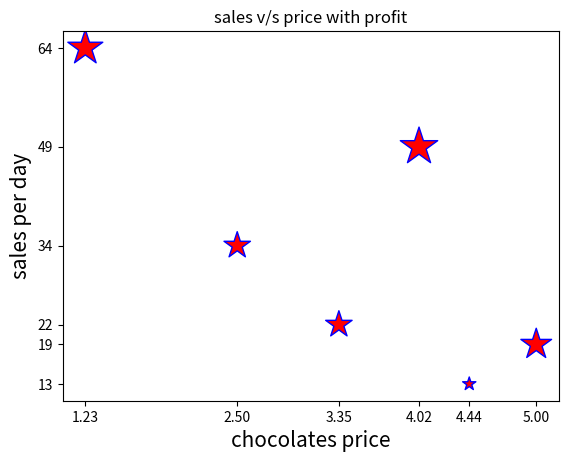

This chart was generated by the following Python code:
import matplotlib.pyplot as plt
import numpy as np

plt.title("sales v/s price with profit")

price = np.asarray([2.5, 1.23, 4.02, 3.35, 5.00, 4.44])
sales_per_day = np.asarray([34, 64, 49, 22, 19, 13])
profit = np.asarray([20, 35, 40, 20, 27, 5])  # matched length

plt.scatter(
    x=price,
    y=sales_per_day,
    s=profit * 20,
    c='r',
    edgecolors='b',
    marker='*'   # ⭐ star marker
)

plt.xlabel("chocolates price", fontsize=15)
plt.ylabel("sales per day", fontsize=15)
plt.xticks(price)
plt.yticks(sales_per_day)
plt.show()